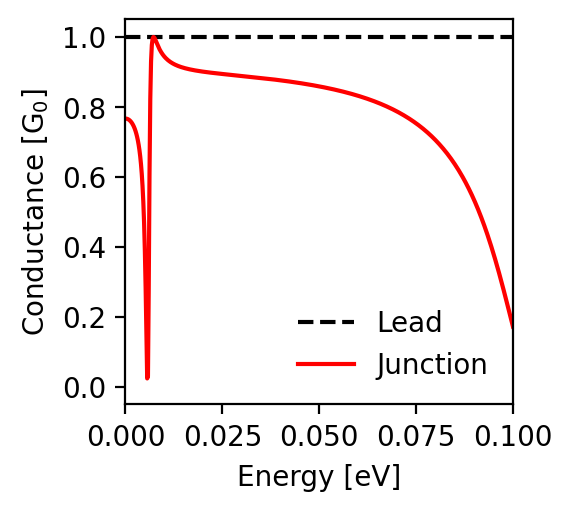

The table this chart was drawn from, first rows:
energy; conductance_lead; conductance_junction
-0.1; 1.0; 0.172
-0.0998; 1.0; 0.181
-0.0996; 1.0; 0.19
-0.0994; 1.0; 0.198
-0.0992; 1.0; 0.207
-0.099; 1.0; 0.216
-0.0988; 1.0; 0.225
-0.0986; 1.0; 0.233
-0.0984; 1.0; 0.242
-0.0982; 1.0; 0.251
-0.098; 1.0; 0.259
-0.0978; 1.0; 0.268
-0.0976; 1.0; 0.276
-0.0974; 1.0; 0.285
-0.0972; 1.0; 0.293
-0.097; 1.0; 0.301
-0.0968; 1.0; 0.31
-0.0966; 1.0; 0.318
-0.0964; 1.0; 0.326
-0.0962; 1.0; 0.334
-0.096; 1.0; 0.342
-0.0958; 1.0; 0.349
-0.0956; 1.0; 0.357
-0.0954; 1.0; 0.365
-0.0952; 1.0; 0.372
-0.095; 1.0; 0.38
-0.0948; 1.0; 0.387
-0.0946; 1.0; 0.394
-0.0944; 1.0; 0.401
-0.0942; 1.0; 0.408
-0.094; 1.0; 0.415
-0.0938; 1.0; 0.422
-0.0936; 1.0; 0.429
-0.0934; 1.0; 0.435
-0.0932; 1.0; 0.442
-0.093; 1.0; 0.448
-0.0928; 1.0; 0.455
-0.0926; 1.0; 0.461
-0.0924; 1.0; 0.467
-0.0922; 1.0; 0.473
-0.092; 1.0; 0.479
-0.0918; 1.0; 0.485
-0.0916; 1.0; 0.491
-0.0914; 1.0; 0.496
-0.0912; 1.0; 0.502
-0.091; 1.0; 0.507
-0.0908; 1.0; 0.513
-0.0906; 1.0; 0.518
-0.0904; 1.0; 0.523
-0.0902; 1.0; 0.528
-0.09; 1.0; 0.533
-0.0898; 1.0; 0.538
-0.0896; 1.0; 0.543
-0.0894; 1.0; 0.548
-0.0892; 1.0; 0.553
-0.089; 1.0; 0.557
-0.0888; 1.0; 0.562
-0.0886; 1.0; 0.566
-0.0884; 1.0; 0.571
-0.0882; 1.0; 0.575
... 941 more rows
